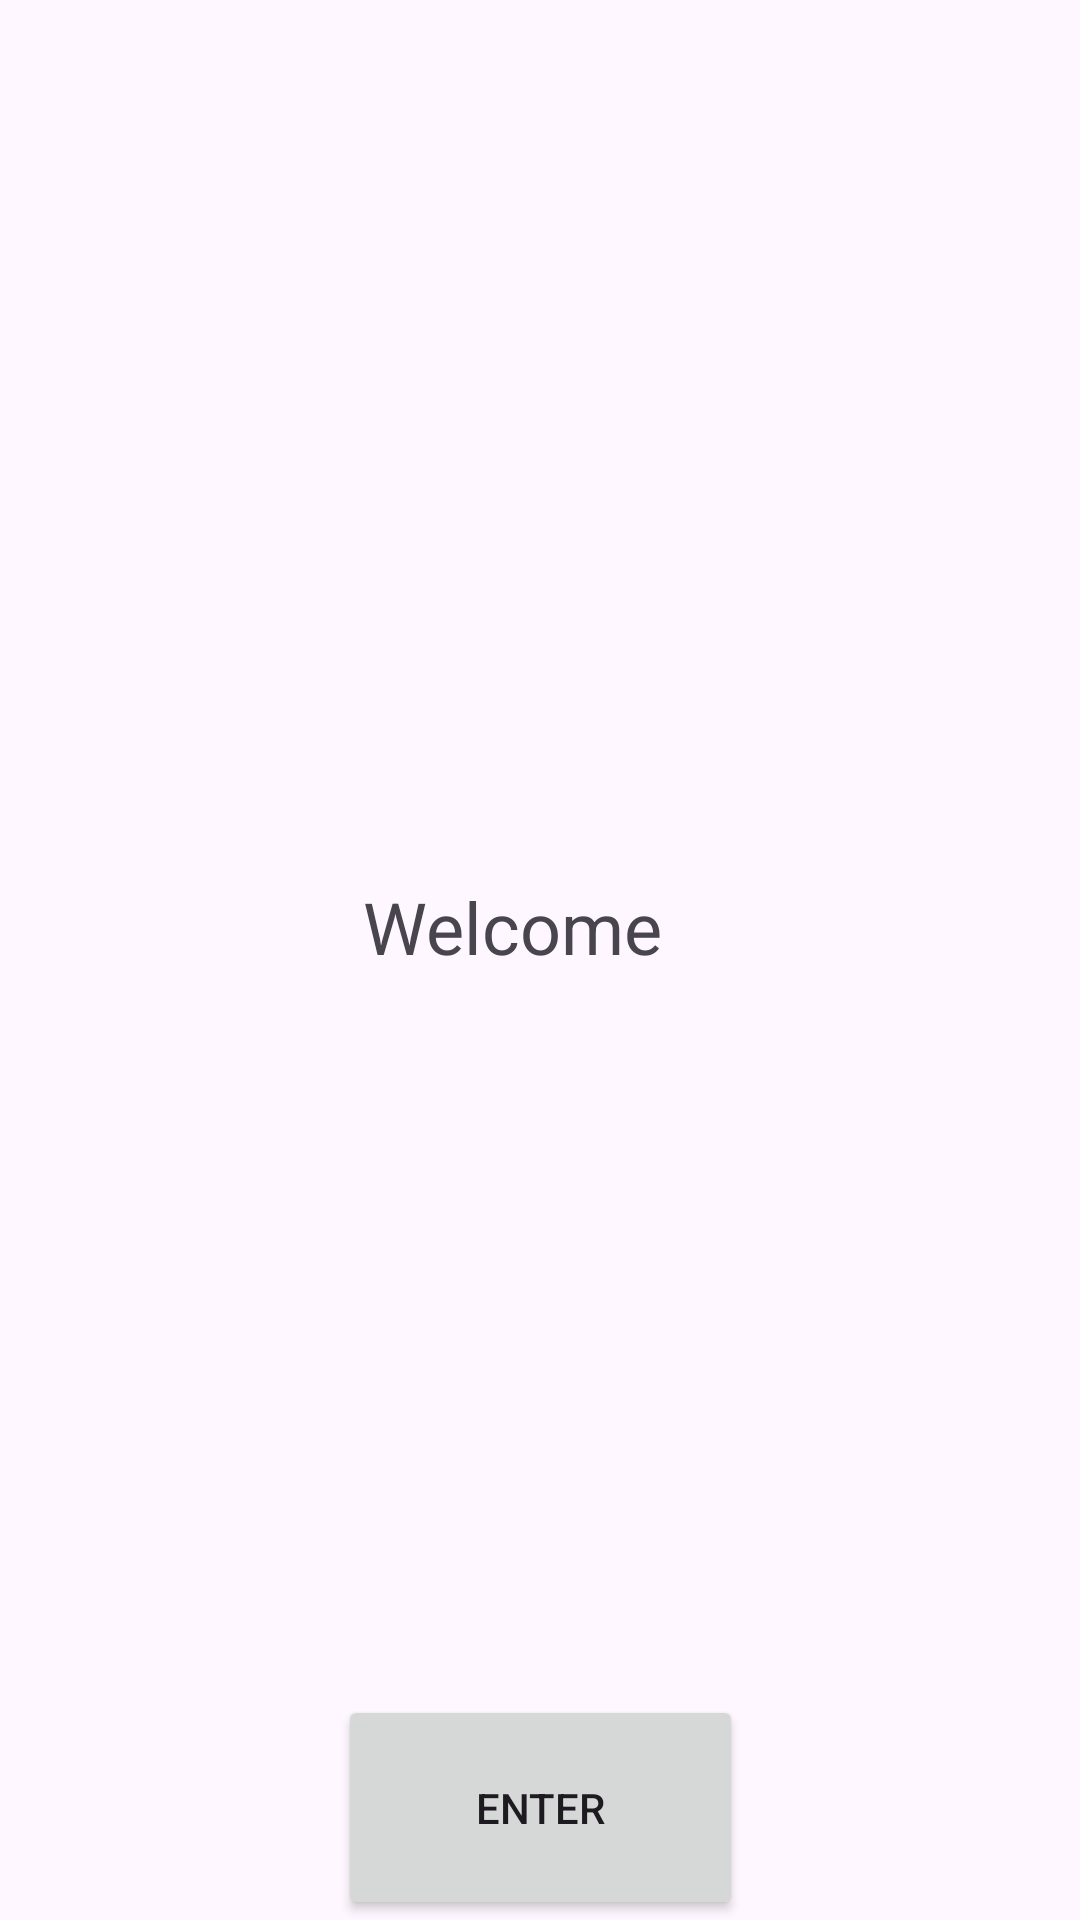

Layout XML and referenced resources for this Android screen:
<!-- AndroidManifest.xml: application theme Theme.D308RealProject -->
<!-- res/layout/activity_main.xml -->
<?xml version="1.0" encoding="utf-8"?>
<androidx.constraintlayout.widget.ConstraintLayout xmlns:android="http://schemas.android.com/apk/res/android"
    xmlns:app="http://schemas.android.com/apk/res-auto"
    xmlns:tools="http://schemas.android.com/tools"
    android:id="@+id/main"
    android:layout_width="match_parent"
    android:layout_height="match_parent"
    tools:context=".MainActivity">

    <TextView
        android:layout_width="173dp"
        android:layout_height="55dp"
        android:text="Welcome"
        android:textSize="24sp"
        app:layout_constraintBottom_toBottomOf="parent"
        app:layout_constraintEnd_toEndOf="parent"
        app:layout_constraintHorizontal_bias="0.647"
        app:layout_constraintStart_toStartOf="parent"
        app:layout_constraintTop_toTopOf="parent" />

    <Button
        android:id="@+id/button"
        android:layout_width="135dp"
        android:layout_height="75dp"
        android:text="Enter"
        app:layout_constraintBottom_toBottomOf="parent"
        app:layout_constraintStart_toStartOf="parent"
        app:layout_constraintEnd_toEndOf="parent"
        />

</androidx.constraintlayout.widget.ConstraintLayout>
<!-- resources referenced by this layout -->
<resources>
  <style name="Theme.D308RealProject" parent="Base.Theme.D308RealProject" />
  <style name="Base.Theme.D308RealProject" parent="Theme.Material3.DayNight">
          
          
      </style>
</resources>
